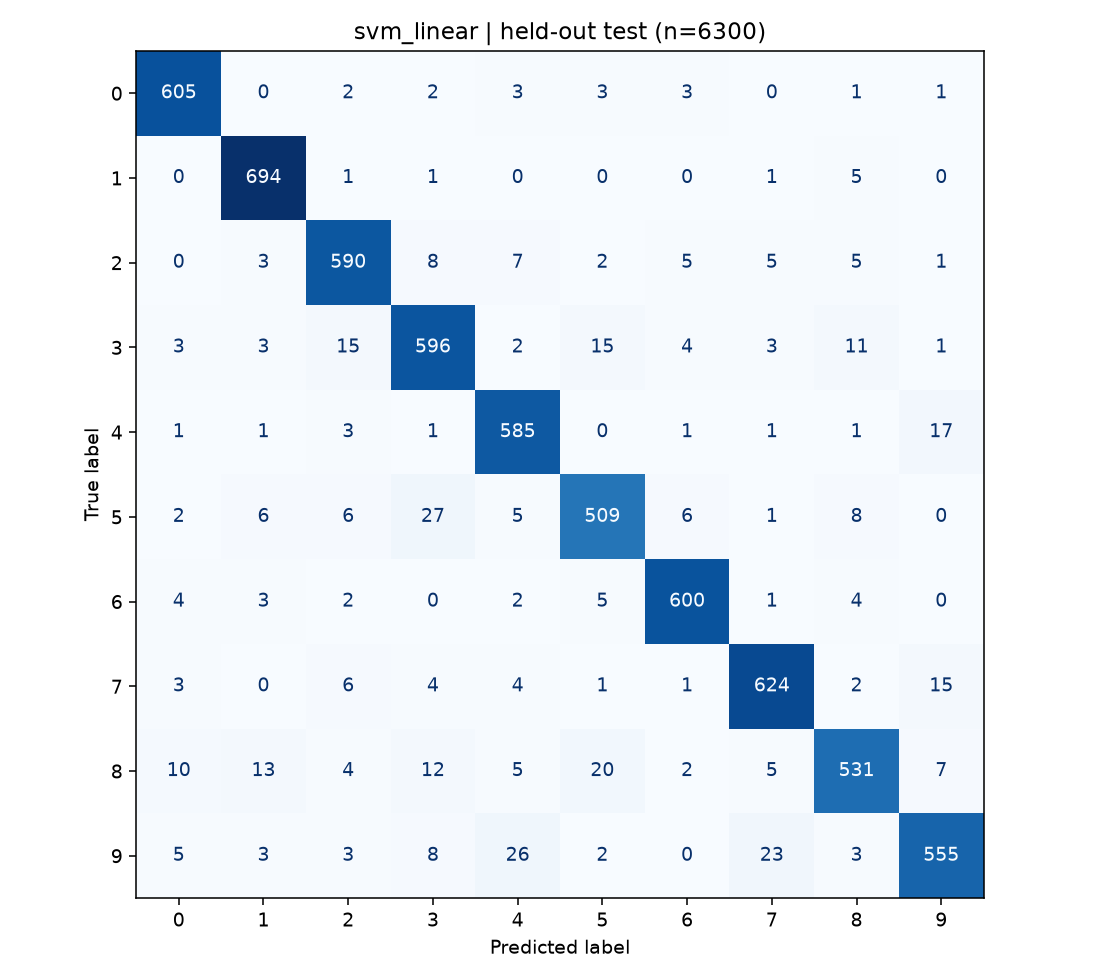

The table this chart was drawn from, first rows:
, 0, 1, 2, 3, 4, 5, 6, 7, 8, 9
0, 605, 0, 2, 2, 3, 3, 3, 0, 1, 1
1, 0, 694, 1, 1, 0, 0, 0, 1, 5, 0
2, 0, 3, 590, 8, 7, 2, 5, 5, 5, 1
3, 3, 3, 15, 596, 2, 15, 4, 3, 11, 1
4, 1, 1, 3, 1, 585, 0, 1, 1, 1, 17
5, 2, 6, 6, 27, 5, 509, 6, 1, 8, 0
6, 4, 3, 2, 0, 2, 5, 600, 1, 4, 0
7, 3, 0, 6, 4, 4, 1, 1, 624, 2, 15
8, 10, 13, 4, 12, 5, 20, 2, 5, 531, 7
9, 5, 3, 3, 8, 26, 2, 0, 23, 3, 555
